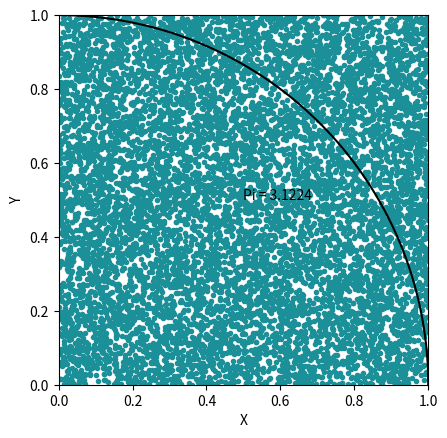

Python code for this plot:
import numpy as np
import matplotlib.pyplot as plt
import matplotlib.animation as animation


def randomPoint(abscissaRange,ordinateRange):
	
	abscissa = abscissaRange*np.random.random()
	ordinate = ordinateRange*np.random.random()

	randomPoint = [abscissa,ordinate]

	return randomPoint

def isNumerator(point):
	
	isNumerator = False
	randomPointLength = point[0]**2 + point[1]**2

	if randomPointLength <= 1:
		isNumerator = True

	return isNumerator


def result(data,N):
	numerator = 0
	
	for index in range(N):
		
		point = data[index-1]
		
		if isNumerator(point):
			numerator+=1
		else:
			numerator=numerator

	return 4*numerator/N

N=10000
data = [randomPoint(1,1) for index in range(N)]
res = result(data,N)

x,y = zip(*data)


a = np.linspace(0,1,1000)
b = (1 - a**2)**(1/2)

fig,ax = plt.subplots(1)

ax.set_aspect('equal')
ax.set(xlim=(0, 1), xlabel='X')
ax.set(ylim=(0, 1), ylabel='Y')

plt.plot(x,y,'o',markersize=3,color='#1c9099')
plt.plot(a,b,color='black')
plt.text(0.5,0.5,'Pi = ' + str(res))

plt.show()

